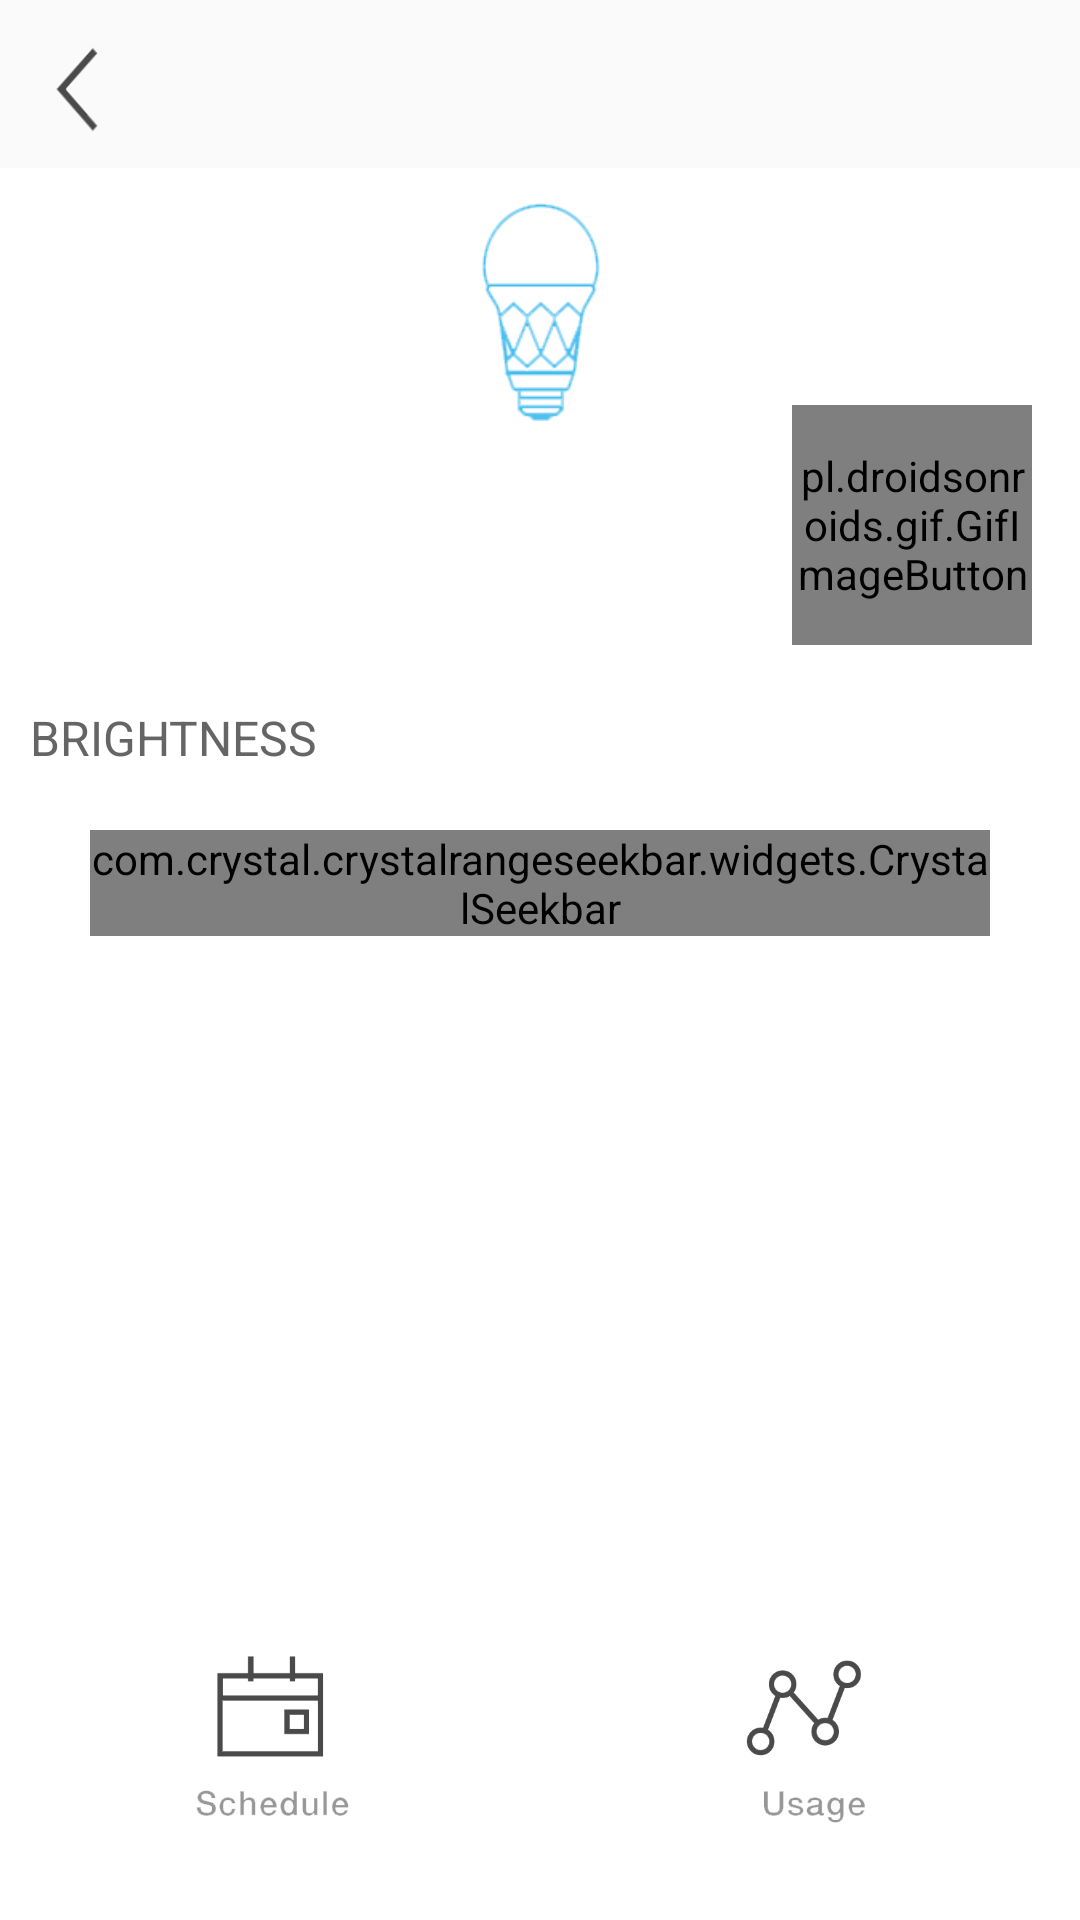

This screen was rendered from an Android layout file. Write that file and the resources it references.
<!-- AndroidManifest.xml: application theme AppThemeNoActionBar -->
<!-- res/layout/activity_dinning.xml -->
<?xml version="1.0" encoding="utf-8"?>
<android.support.constraint.ConstraintLayout xmlns:android="http://schemas.android.com/apk/res/android"
    xmlns:app="http://schemas.android.com/apk/res-auto"
    xmlns:tools="http://schemas.android.com/tools"
    android:layout_width="match_parent"
    android:layout_height="match_parent"
    tools:context="com.general.mediaplayer.kasa.activity.DinningActivity"
    android:background="@android:color/white">

    <include
        layout="@layout/toolbar_back"
        android:layout_width="0dp"
        android:layout_height="56dp"
        app:layout_constraintLeft_toLeftOf="parent"
        app:layout_constraintRight_toRightOf="parent"
        app:layout_constraintTop_toTopOf="parent"
        tools:layout_constraintLeft_creator="1"
        tools:layout_constraintRight_creator="1"
        tools:layout_constraintTop_creator="1"
        android:id="@+id/include3" />

    <ImageView
        android:id="@+id/imageView2"
        android:layout_width="80dp"
        android:layout_height="80dp"
        app:srcCompat="@drawable/dinning_icon"
        app:layout_constraintLeft_toLeftOf="parent"
        app:layout_constraintRight_toRightOf="parent"
        android:layout_marginTop="8dp"
        app:layout_constraintTop_toBottomOf="@+id/include3" />

    <TextView
        android:id="@+id/textView2"
        android:layout_width="wrap_content"
        android:layout_height="wrap_content"
        android:text="Dinning Room"
        app:layout_constraintLeft_toLeftOf="parent"
        app:layout_constraintRight_toRightOf="parent"
        android:textColor="@color/colorStrong"
        android:textSize="@dimen/font26"
        android:layout_marginTop="20dp"
        app:layout_constraintTop_toBottomOf="@+id/imageView2"
        app:layout_constraintBottom_toBottomOf="@+id/include3"
        android:layout_marginBottom="8dp"
        app:layout_constraintHorizontal_bias="0.502"
        app:layout_constraintVertical_bias="0.024" />


    <pl.droidsonroids.gif.GifImageButton xmlns:tib="http://schemas.android.com/apk/res-auto"
        android:id="@+id/power_imgbutton"
        android:layout_width="80dp"
        android:layout_height="80dp"
        android:layout_alignParentEnd="true"
        android:layout_centerVertical="true"
        android:layout_marginEnd="16dp"
        android:layout_marginRight="16dp"
        android:layout_marginTop="8dp"
        android:background="@android:color/transparent"
        android:scaleType="fitXY"
        tib:layout_constraintRight_toRightOf="parent"
        tib:layout_constraintTop_toBottomOf="@+id/textView2"
        android:src="@drawable/green_flash"
        android:onClick="onPower"/>

    <LinearLayout
        android:layout_width="0dp"
        android:layout_height="wrap_content"
        android:layout_weight="1"
        android:orientation="vertical"
        android:layout_marginTop="20dp"
        app:layout_constraintTop_toBottomOf="@+id/power_imgbutton">

        <TextView
            android:id="@+id/textView7"
            android:layout_width="match_parent"
            android:layout_height="wrap_content"
            android:layout_marginStart="10dp"
            android:text="BRIGHTNESS"
            android:textColor="@color/colorWeak"
            android:textSize="@dimen/fontMedium"/>

        <com.crystal.crystalrangeseekbar.widgets.CrystalSeekbar
            android:id="@+id/rangeSeekbar1"
            android:layout_width="match_parent"
            android:layout_height="wrap_content"
            android:layout_marginTop="20dp"
            android:layout_marginStart="30dp"
            android:layout_marginEnd="30dp"
            tools:layout_editor_absoluteX="8dp"
            tools:layout_editor_absoluteY="0dp"
            app:left_thumb_image="@drawable/ic_seek_icon"
            app:corner_radius="10"
            app:bar_color="#ababab"
            app:bar_highlight_color="#606060"
            app:min_start_value = "50"/>
    </LinearLayout>

    <LinearLayout
        android:layout_width="0dp"
        android:layout_height="100dp"
        android:layout_marginBottom="10dp"
        android:orientation="horizontal"
        app:layout_constraintBottom_toBottomOf="parent"
        app:layout_constraintLeft_toLeftOf="parent"
        app:layout_constraintRight_toRightOf="parent"
        android:weightSum="2">

        <LinearLayout
            android:layout_width="0dp"
            android:layout_weight="1"
            android:layout_height="match_parent"
            android:gravity="center">

            <Button
                android:id="@+id/button"
                android:layout_width="60dp"
                android:layout_height="60dp"
                android:background="@drawable/schedule_icon"
                android:onClick="onSchedule"/>
        </LinearLayout>

        <LinearLayout
            android:layout_width="0dp"
            android:layout_weight="1"
            android:layout_height="match_parent"
            android:gravity="center">

            <Button
                android:id="@+id/button2"
                android:layout_width="60dp"
                android:layout_height="60dp"
                android:background="@drawable/usage_icon"
                android:onClick="onUsage"/>
        </LinearLayout>

    </LinearLayout>

</android.support.constraint.ConstraintLayout>
<!-- res/layout/toolbar_back.xml (included above) -->
<?xml version="1.0" encoding="utf-8"?>
<RelativeLayout xmlns:android="http://schemas.android.com/apk/res/android"
    android:orientation="vertical" android:layout_width="match_parent"
    android:layout_height="?attr/actionBarSize"
    android:background="@color/colorBackground"
    android:id="@+id/my_toolbarback"
    >

    <Button
        android:layout_width="35dp"
        android:layout_height="40dp"
        android:background="@drawable/back_icon"
        android:layout_centerVertical="true"
        android:layout_marginStart="10dp"
        android:onClick="onBack"/>

</RelativeLayout>
<!-- resources referenced by this layout -->
<resources>
  <color name="colorBackground">#fafafa</color>
  <color name="colorStrong">#252525</color>
  <color name="colorWeak">#656565</color>
  <dimen name="font26">26sp</dimen>
  <dimen name="fontMedium">16sp</dimen>
  <!-- drawable back_icon: png bitmap (drawable, 4896 bytes) -->
  <!-- drawable dinning_icon: png bitmap (drawable, 10259 bytes) -->
  <!-- drawable green_flash: gif bitmap (drawable, 653825 bytes) -->
  <!-- drawable ic_seek_icon: png bitmap (drawable-hdpi, 978 bytes) -->
  <!-- drawable schedule_icon: png bitmap (drawable, 10871 bytes) -->
  <!-- drawable usage_icon: png bitmap (drawable, 18813 bytes) -->
  <style name="AppThemeNoActionBar" parent="Theme.AppCompat.Light.NoActionBar">
          <item name="colorPrimary">@color/colorPrimary</item>
          <item name="colorPrimaryDark">@color/colorPrimaryDark</item>
          <item name="colorAccent">@color/colorAccent</item>
  
      </style>
  <color name="colorPrimary">#f2f2f2</color>
  <color name="colorPrimaryDark">#4db2de</color>
  <color name="colorAccent">#4db2de</color>
</resources>
